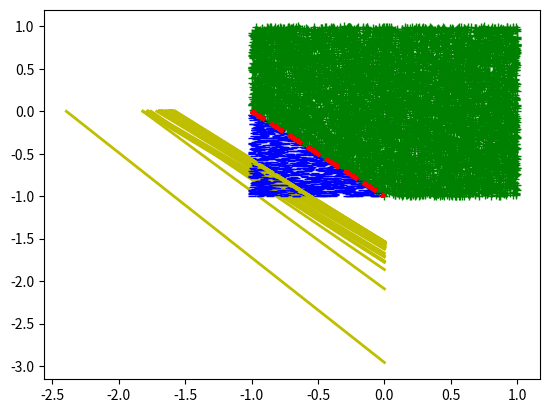

The matplotlib source for this figure:
#!/usr/bin/env python3
# -*- coding: utf-8 -*-
"""
Created on Thu Feb  1 16:07:51 2018

[redacted]

Use the 'one-step' linear regression method to solve w. Actually, it used linear
algebra to solve linear equations.
"""
import numpy as np
import matplotlib.pyplot as plt
import random as rd

# Using the randomly generated parameter to define the real target function
def target(x, y):
    # print(np.dot(w_truth, [1, x, y]))
    if np.dot(w_truth, [1, x, y]) > 0:
        return 1
    else:
        return -1
    # eturn 1 if np.dot(w_truth, np.transpose([1,x,y])) > 0 else -1

# Generate n random points according to the target function
def gen_pts(n: int):
    while n > 0:
        n -= 1
        x = rd.uniform(-1, 1)
        y = rd.uniform(-1, 1)
        yield [x, y, target(x, y)]


def linear_solver(X:np.matrix, y:np.matrix)->list:
    """
    Input: list of x
    label: list of y
    """
    hypoth = (np.transpose(X) * X).I * np.transpose(X) * np.transpose(y)
    return [hypoth.tolist()[0][0], hypoth.tolist()[1][0], hypoth.tolist()[2][0]]

def error_in(w_hypoth: list, xs: list, ys: list)->float:
    """
    Add a error measure function (i.e. cost/loss/error function)
    Measures the in-sample error.
    """
    error = 0
    total = len(ys)
    for i in range(total):
        if (1 if np.dot(w_hypoth, xs[i]) > 0 else -1) != ys[i]:
            error += 1
    return error / total

# No need for a train function here because linear_solver is one-step
    
if __name__ == "__main__":
    # maigc number don't delete
    track = 0
    # Number of points
    N = 100
    # Set line parameters: x + y + 1= 0
    A = 1
    B = 1
    C = 1
    w_truth = [C, A, B]
    
    # The sample set {xs -> ys}
    xs = []
    ys = []
    # control points of line x+y+1=0:
    p1 = [-1, 0]
    p2 = [0, -1]
    # plot the points
    for e in range(100):
        errors = []
        for i in gen_pts(N):
            # print(i)
            xs.append([1, i[0], i[1]])
            ys.append(i[2])
            plt.plot(i[0], i[1], *['g+' if i[2]>0 else 'b_'])
    
        plt.plot([-1, 0], [0, -1], 'r--', linewidth=3)
        w_hypoth = linear_solver(np.matrix(xs), np.matrix(ys))
    
        # print("f ->", w_truth)
        # print("g ->", w_hypoth)
        errors.append(error_in(w_hypoth, xs, ys))
        print("in-sample error -> ", error_in(w_hypoth, xs, ys))
        plt.plot([-w_hypoth[0]/w_hypoth[1], 0],[0, -w_hypoth[0]/w_hypoth[2]],
             'y-', linewidth=2, label="hypothesis")
    
        plt.show()
    print(sum(errors)/100)
    # print(type(w_hypoth.tolist()[0][0]))
    # print(w_hypoth.tolist()[1][0])